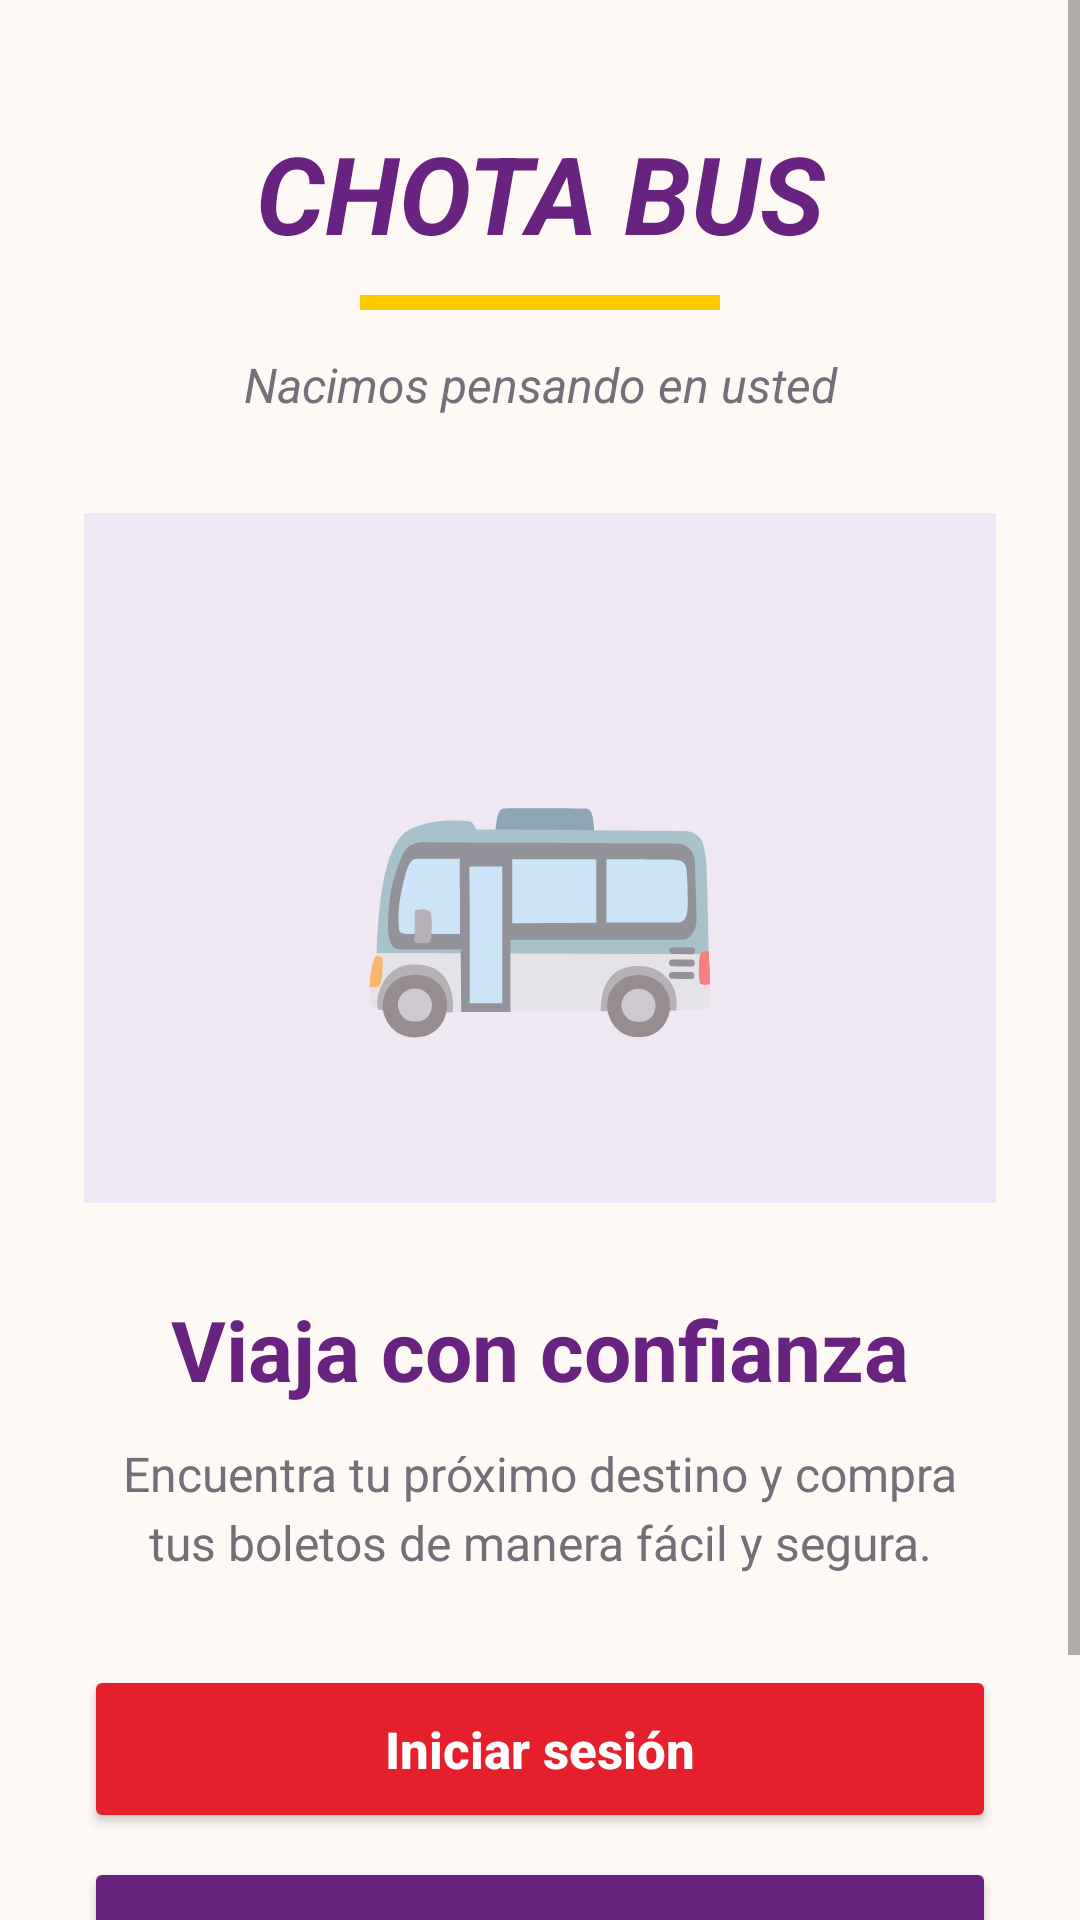

Android layout source for this screen:
<!-- AndroidManifest.xml: application theme Theme.Transporte_Chota_BUS -->
<!-- res/layout/bienvenida.xml -->
<?xml version="1.0" encoding="utf-8"?>
<ScrollView xmlns:android="http://schemas.android.com/apk/res/android"
    android:layout_width="match_parent"
    android:layout_height="match_parent"
    android:background="@color/chota_background"
    android:fillViewport="true">

    <LinearLayout
        android:layout_width="match_parent"
        android:layout_height="wrap_content"
        android:gravity="center_horizontal"
        android:orientation="vertical"
        android:paddingStart="28dp"
        android:paddingTop="40dp"
        android:paddingEnd="28dp"
        android:paddingBottom="28dp">

        
        <TextView
            android:layout_width="match_parent"
            android:layout_height="wrap_content"
            android:gravity="center"
            android:text="CHOTA BUS"
            android:textColor="@color/chota_purple"
            android:textSize="36sp"
            android:textStyle="bold|italic" />

        
        <View
            android:layout_width="120dp"
            android:layout_height="5dp"
            android:layout_marginTop="10dp"
            android:background="@color/chota_yellow" />

        <TextView
            android:layout_width="match_parent"
            android:layout_height="wrap_content"
            android:layout_marginTop="14dp"
            android:gravity="center"
            android:text="Nacimos pensando en usted"
            android:textColor="@color/chota_muted"
            android:textSize="16sp"
            android:textStyle="italic" />

        
        <FrameLayout
            android:layout_width="match_parent"
            android:layout_height="230dp"
            android:layout_marginTop="32dp"
            android:background="#EFE7F3">

            <TextView
                android:layout_width="match_parent"
                android:layout_height="match_parent"
                android:contentDescription="Ilustración de un bus"
                android:gravity="center"
                android:text="🚌"
                android:textSize="100sp" />
        </FrameLayout>

        
        <TextView
            android:layout_width="match_parent"
            android:layout_height="wrap_content"
            android:layout_marginTop="30dp"
            android:gravity="center"
            android:text="Viaja con confianza"
            android:textColor="@color/chota_purple"
            android:textSize="28sp"
            android:textStyle="bold" />

        <TextView
            android:layout_width="match_parent"
            android:layout_height="wrap_content"
            android:layout_marginTop="12dp"
            android:gravity="center"
            android:lineSpacingExtra="4dp"
            android:text="Encuentra tu próximo destino y compra tus boletos de manera fácil y segura."
            android:textColor="@color/chota_muted"
            android:textSize="16sp" />

        
        <Button
            android:id="@+id/btn_bienvenida_login"
            android:layout_width="match_parent"
            android:layout_height="56dp"
            android:layout_marginTop="30dp"
            android:backgroundTint="@color/chota_red"
            android:text="Iniciar sesión"
            android:textAllCaps="false"
            android:textColor="@color/white"
            android:textSize="17sp"
            android:textStyle="bold" />

        <Button
            android:id="@+id/btn_bienvenida_registro"
            android:layout_width="match_parent"
            android:layout_height="56dp"
            android:layout_marginTop="8dp"
            android:backgroundTint="@color/chota_purple"
            android:text="Crear cuenta"
            android:textAllCaps="false"
            android:textColor="@color/white"
            android:textSize="17sp"
            android:textStyle="bold" />

        <TextView
            android:layout_width="match_parent"
            android:layout_height="wrap_content"
            android:layout_marginTop="22dp"
            android:gravity="center"
            android:text="Lajas · Chota · Cajamarca · Jaén"
            android:textColor="@color/chota_muted"
            android:textSize="13sp" />

    </LinearLayout>
</ScrollView>
<!-- resources referenced by this layout -->
<resources>
  <color name="chota_background">#FFF9F5</color>
  <color name="chota_muted">#756E78</color>
  <color name="chota_purple">#68227F</color>
  <color name="chota_red">#E51F2B</color>
  <color name="chota_yellow">#FFC900</color>
  <color name="white">#FFFFFFFF</color>
  <style name="Theme.Transporte_Chota_BUS" parent="android:Theme.Material.Light.NoActionBar" />
</resources>
